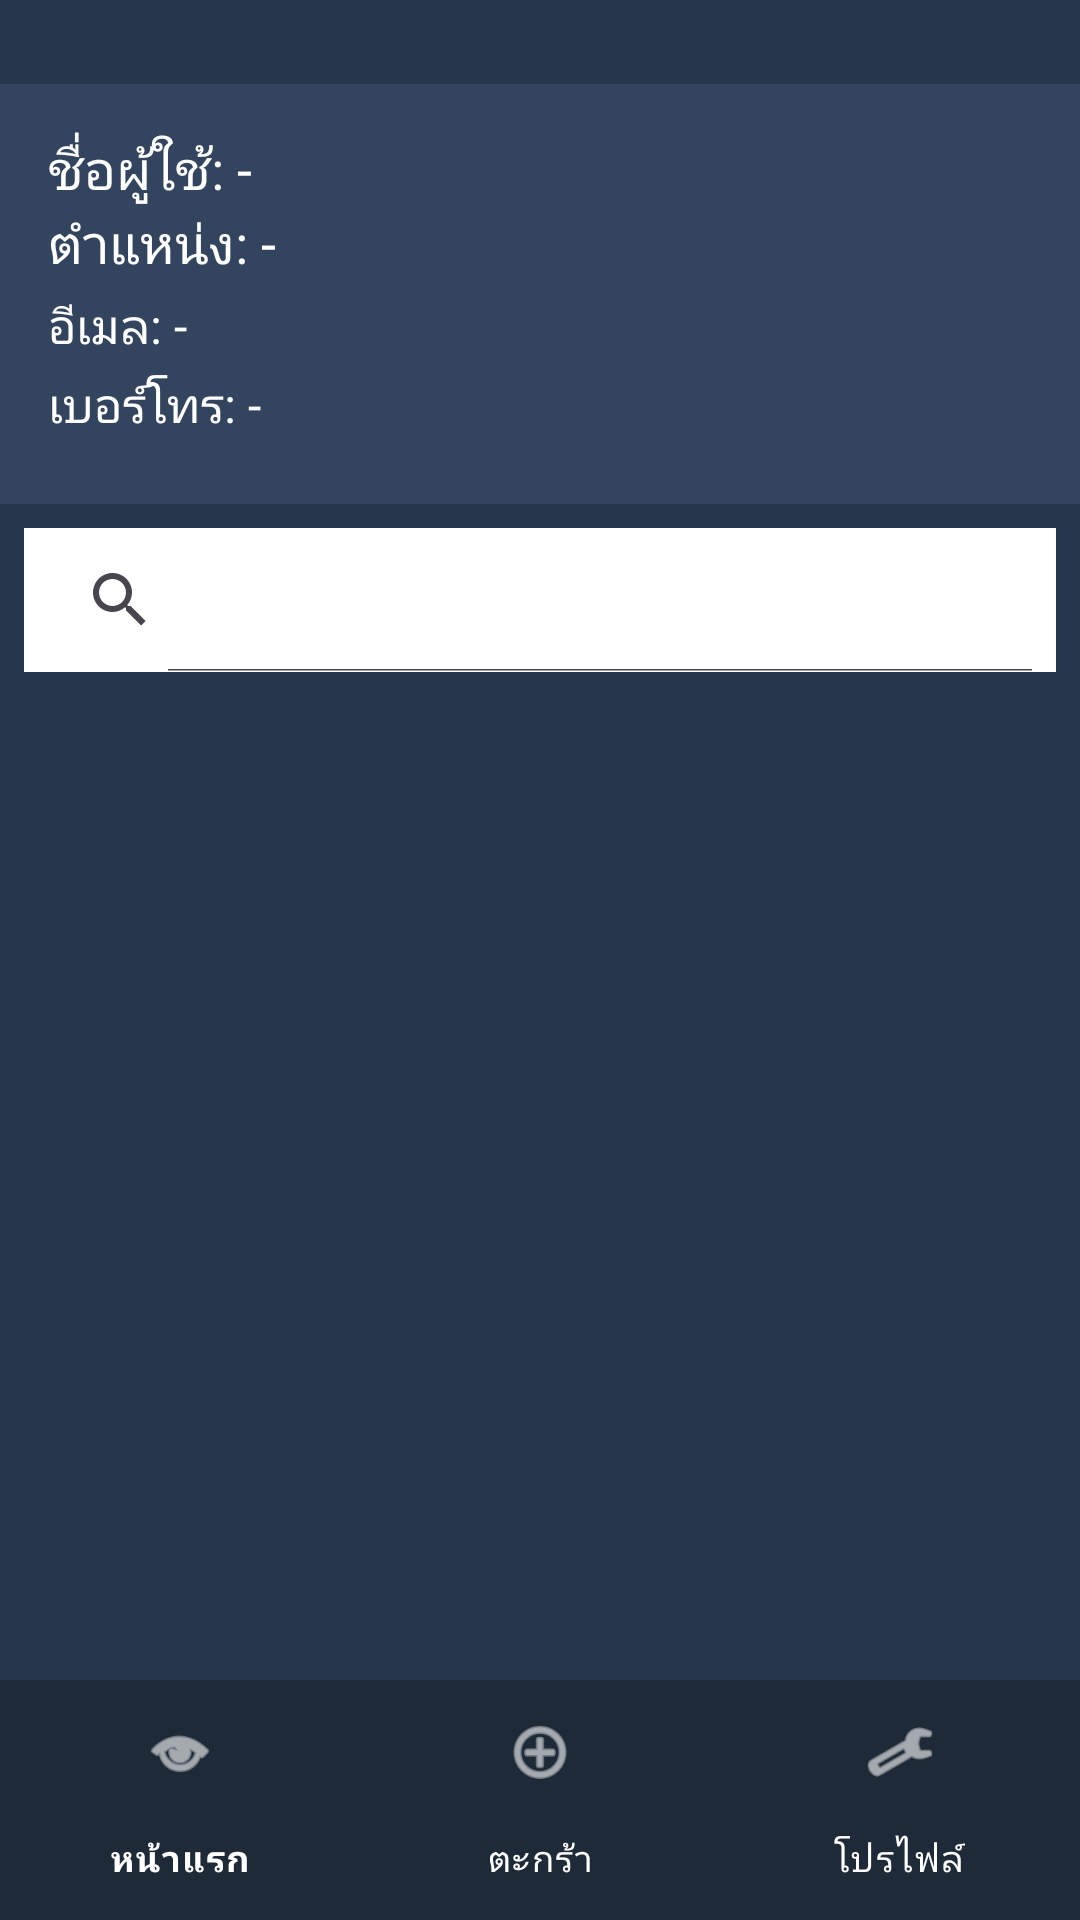

Layout XML and referenced resources for this Android screen:
<!-- AndroidManifest.xml: application theme Theme.EZshop -->
<!-- res/layout/activity_home_after_login.xml -->
<?xml version="1.0" encoding="utf-8"?>
<androidx.constraintlayout.widget.ConstraintLayout xmlns:android="http://schemas.android.com/apk/res/android"
    xmlns:app="http://schemas.android.com/apk/res-auto"
    xmlns:tools="http://schemas.android.com/tools"
    android:layout_width="match_parent"
    android:layout_height="match_parent"
    android:background="#25374a">

    <LinearLayout
        android:id="@+id/layout_user_info"
        android:layout_width="match_parent"
        android:layout_height="140dp"
        android:layout_marginTop="28dp"
        android:background="#33455E"
        android:orientation="vertical"
        android:padding="16dp"
        app:layout_constraintTop_toTopOf="parent"
        tools:layout_editor_absoluteX="0dp">

        <TextView
            android:id="@+id/tvName"
            android:layout_width="wrap_content"
            android:layout_height="wrap_content"
            android:fontFamily="@font/prompt"
            android:text="ชื่อผู้ใช้: -"
            android:textColor="@android:color/white"
            android:textSize="18sp" />
        <TextView
            android:id="@+id/tvRole"
            android:layout_width="wrap_content"
            android:layout_height="wrap_content"
            android:fontFamily="@font/prompt"
            android:text="ตำแหน่ง: -"
            android:textColor="@android:color/white"
            android:textSize="18sp" />

        <TextView
            android:id="@+id/tvEmail"
            android:layout_width="wrap_content"
            android:layout_height="wrap_content"
            android:layout_marginTop="4dp"
            android:text="อีเมล: -"
            android:textColor="@android:color/white"
            android:textSize="16sp" />

        <TextView
            android:id="@+id/tvTel"
            android:layout_width="wrap_content"
            android:layout_height="wrap_content"
            android:layout_marginTop="4dp"
            android:text="เบอร์โทร: -"
            android:textColor="@android:color/white"
            android:textSize="16sp" />
    </LinearLayout>

    <androidx.appcompat.widget.SearchView
        android:id="@+id/searchView"
        android:layout_width="0dp"
        android:layout_height="wrap_content"
        android:layout_margin="8dp"
        android:layout_marginTop="56dp"
        android:background="@android:color/white"
        android:queryHint="ค้นหาสินค้าด้วยชื่อหรือรหัส"
        app:iconifiedByDefault="false"
        app:layout_constraintEnd_toEndOf="parent"
        app:layout_constraintStart_toStartOf="parent"
        app:layout_constraintTop_toBottomOf="@id/layout_user_info" />

    <androidx.recyclerview.widget.RecyclerView
        android:id="@+id/recyclerProducts"
        android:layout_width="0dp"
        android:layout_height="0dp"
        android:clipToPadding="false"
        android:padding="8dp"
        android:scrollbars="vertical"
        app:layout_constraintBottom_toTopOf="@id/bottom_nav"
        app:layout_constraintEnd_toEndOf="parent"
        app:layout_constraintStart_toStartOf="parent"
        app:layout_constraintTop_toBottomOf="@id/searchView"
        app:layout_constraintVertical_bias="1.0" />

    <com.google.android.material.bottomnavigation.BottomNavigationView
        android:id="@+id/bottom_nav"
        android:layout_width="0dp"
        android:layout_height="wrap_content"
        android:background="#1E2A38"
        app:itemIconTint="@color/white"
        app:itemTextColor="@color/white"
        app:layout_constraintBottom_toBottomOf="parent"
        app:layout_constraintEnd_toEndOf="parent"
        app:layout_constraintStart_toStartOf="parent"
        app:menu="@menu/bottom_nav_menu" />

    <Button
        android:id="@+id/btnViewReceipts"
        android:layout_width="wrap_content"
        android:layout_height="wrap_content"
        android:layout_marginBottom="8dp"
        android:text="ดูใบเสร็จ"
        android:visibility="gone"
        app:layout_constraintBottom_toTopOf="@id/bottom_nav"
        app:layout_constraintEnd_toEndOf="parent"
        app:layout_constraintStart_toStartOf="parent" />

    <com.google.android.material.floatingactionbutton.FloatingActionButton
        android:id="@+id/fabOpenCart"
        android:layout_width="wrap_content"
        android:layout_height="wrap_content"
        android:layout_marginEnd="16dp"
        android:layout_marginBottom="16dp"
        android:contentDescription="Open Cart"
        android:src="@android:drawable/ic_menu_view"
        android:visibility="gone"
        app:layout_constraintBottom_toTopOf="@id/bottom_nav"
        app:layout_constraintEnd_toEndOf="parent" />

    <com.google.android.material.floatingactionbutton.FloatingActionButton
        android:id="@+id/fabEditProduct"
        android:layout_width="wrap_content"
        android:layout_height="wrap_content"
        android:layout_marginEnd="16dp"
        android:layout_marginBottom="16dp"
        android:contentDescription="Edit Product"
        android:src="@android:drawable/ic_menu_edit"
        android:visibility="gone"
        app:layout_constraintBottom_toTopOf="@id/bottom_nav"
        app:layout_constraintEnd_toEndOf="parent" />

    <Button
        android:id="@+id/btnAddProduct"
        android:layout_width="wrap_content"
        android:layout_height="wrap_content"
        android:text="เพิ่มสินค้าใหม่"
        android:visibility="gone"
        app:layout_constraintTop_toBottomOf="@id/layout_user_info"
        app:layout_constraintEnd_toEndOf="parent"
        android:layout_marginTop="8dp"
        android:layout_marginEnd="12dp" />

</androidx.constraintlayout.widget.ConstraintLayout>
<!-- resources referenced by this layout -->
<resources>
  <color name="white">#FFFFFFFF</color>
  <style name="Theme.EZshop" parent="Base.Theme.EZshop" />
  <style name="Base.Theme.EZshop" parent="Theme.Material3.DayNight.NoActionBar">
          
          
      </style>
</resources>
